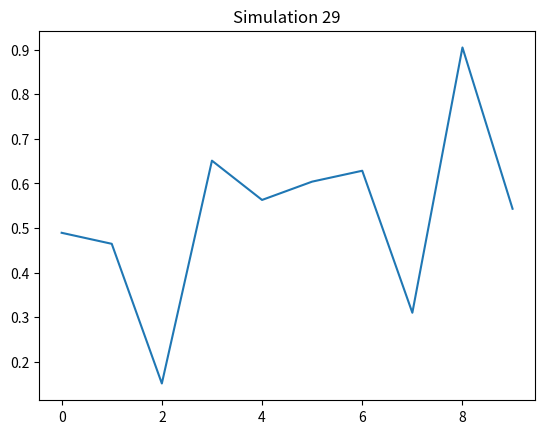

The matplotlib source for this figure:
import numpy as np
import matplotlib.pyplot as plt
plt.plot(np.random.rand(10))
plt.title("Simulation 29")
